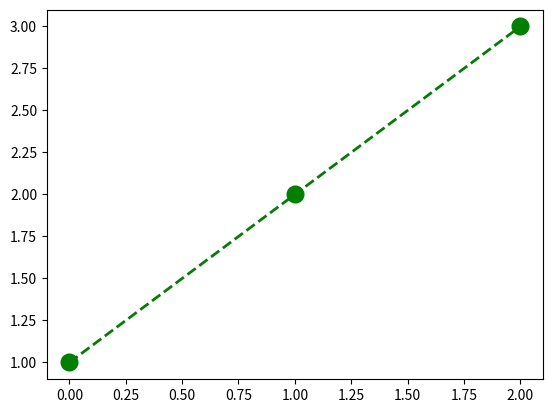

The script that saved this image:
# Matplotlib documentation
# https://matplotlib.org/

# https://matplotlib.org/stable/users/getting_started/

import matplotlib.pyplot as plt
import numpy as np

# x = np.linspace(0, 2 * np.pi, 200)
# y = np.sin(x)

x = np.array([0, 1, 2])
y = np.array([1, 2, 3])

# x = np.array(list(range(1, 51)))
# y = np.array(list(range(10, 510, 10)))

# N = 3
# x = np.linspace(1, N, N)
# y = np.linspace(2, N*2, N)

fig, ax = plt.subplots()
ax.plot(x, y, 'go--', linewidth=2, markersize=12)
plt.show()